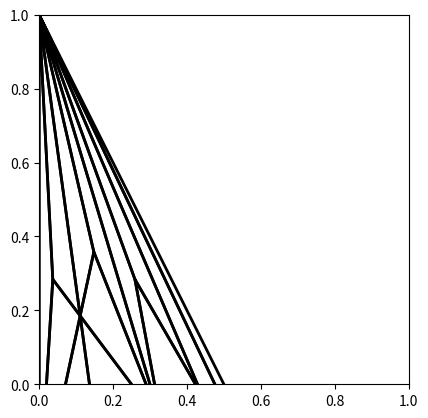

Python code for this plot:
import matplotlib.pyplot as plt
import matplotlib.patches as patches
import numpy as np

# Recursive function to draw the Sierpinski triangle fractal
def draw_fractal(ax, vertices, level):
    
    # Create an array of triangle vertices
    points = np.array(vertices)
    
    # Draw the triangle (only if level is 0)
    if level == 0:
        triangle = patches.Polygon(points, fill=False, linewidth=2.0, edgecolor='k') # Set linewidth to desired thickness
        ax.add_patch(triangle)
    else:
        # Compute the midpoints of each side of the triangle
        s = np.sum(points, axis=0) / 3.0
        
        # Create new vertices for the smaller triangle
        new_vertices = [points[0], points[1], s]
        
        # Recursive call for each smaller triangle
        draw_fractal(ax, new_vertices, level - 1)
        draw_fractal(ax, [points[0], s, points[2]], level - 1)
        draw_fractal(ax, [s, points[1], points[2]], level - 1)

fig, ax = plt.subplots()

# Initial triangle vertices (forming a rough approximation of the top of a spade)
vertices = [[0, 1], [-1, -1], [1, -1]]

# Draw the fractal
draw_fractal(ax, vertices, level=4)

# Set the aspect of the plot to be equal
ax.set_aspect('equal')

# Show the plot
plt.show()
